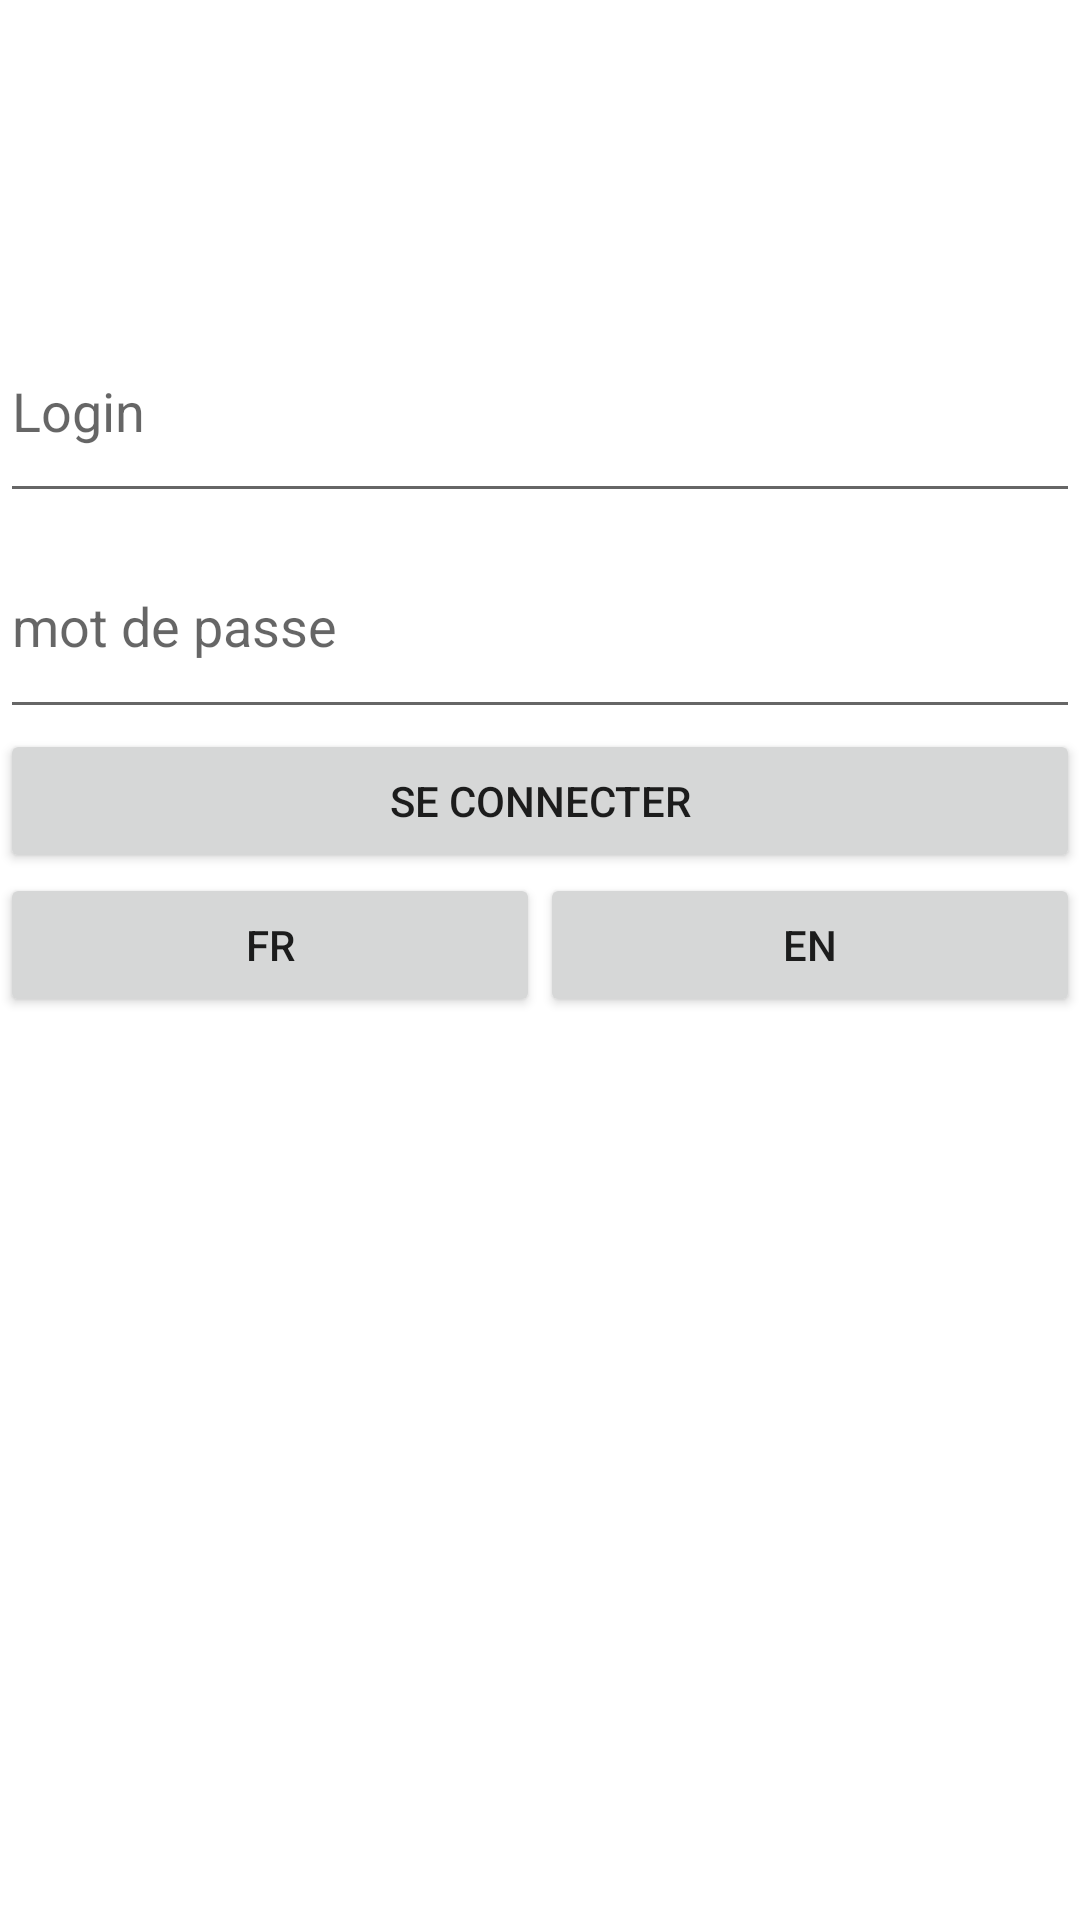

Android layout source for this screen:
<!-- AndroidManifest.xml: activity theme Theme.MobileClientConsultation -->
<!-- res/layout/login.xml -->
<?xml version="1.0" encoding="utf-8"?>
<LinearLayout xmlns:android="http://schemas.android.com/apk/res/android"
             android:orientation="vertical"
             android:layout_width="match_parent"
             android:layout_height="match_parent">

    <Space
        android:layout_width="match_parent"
        android:layout_height="100dp" />

    <EditText
        android:id="@+id/logintext"
        android:layout_width="match_parent"
        android:layout_height="71dp"
        android:ems="10"
        android:inputType="text"
        android:hint="@string/Login" />

    <EditText
        android:id="@+id/passwordtext"
        android:layout_width="match_parent"
        android:layout_height="72dp"
        android:ems="10"
        android:inputType="textPassword"
        android:hint="@string/Pasword" />

    <LinearLayout
        android:layout_width="match_parent"
        android:layout_height="wrap_content"
        android:orientation="horizontal">

        <Button
            android:id="@+id/buttonLogin"
            android:layout_width="0dp"
            android:layout_height="wrap_content"
            android:layout_weight="1"
            android:text="@string/LoginButton" />
    </LinearLayout>
    <LinearLayout
        android:layout_width="match_parent"
        android:layout_height="wrap_content"
        android:orientation="horizontal">
    <Button
        android:id="@+id/buttonLanguageFr"
        android:layout_width="0dp"
        android:layout_height="wrap_content"
        android:layout_weight="1"
        android:text="@string/fr" />

    <Button
        android:id="@+id/buttonLanguageEn"
        android:layout_width="0dp"
        android:layout_height="wrap_content"
        android:layout_weight="1"
        android:text="@string/en" />
    </LinearLayout>

</LinearLayout>
<!-- resources referenced by this layout -->
<resources>
  <string name="Login">Login</string>
  <string name="LoginButton">se connecter</string>
  <string name="Pasword">mot de passe</string>
  <string name="en">en</string>
  <string name="fr">fr</string>
  <style name="Theme.MobileClientConsultation" parent="Theme.MaterialComponents.DayNight.NoActionBar">
      <item name="materialCalendarFullscreenTheme">@style/ThemeOverlay.MaterialComponents.MaterialCalendar.Fullscreen</item>
      </style>
</resources>
